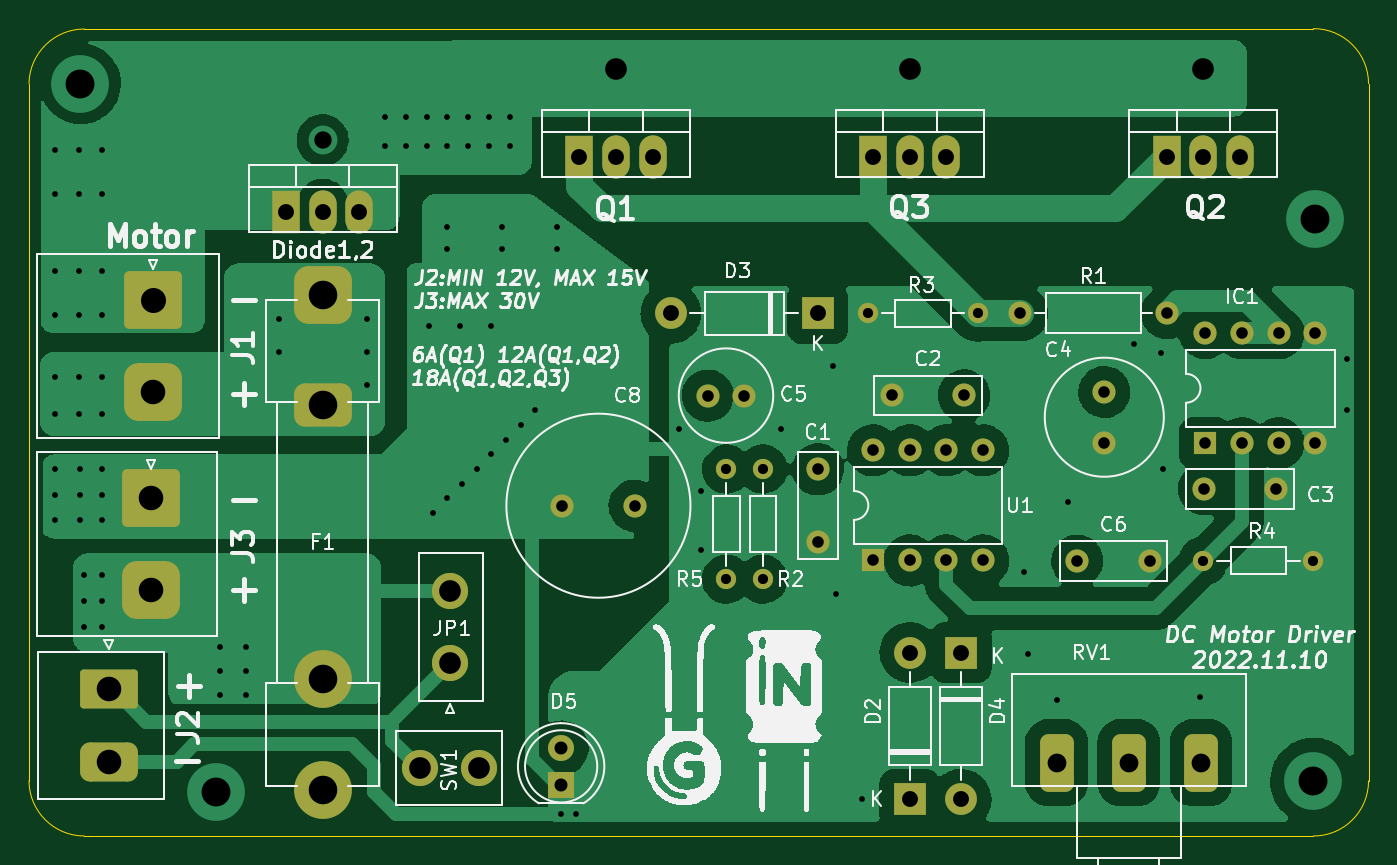
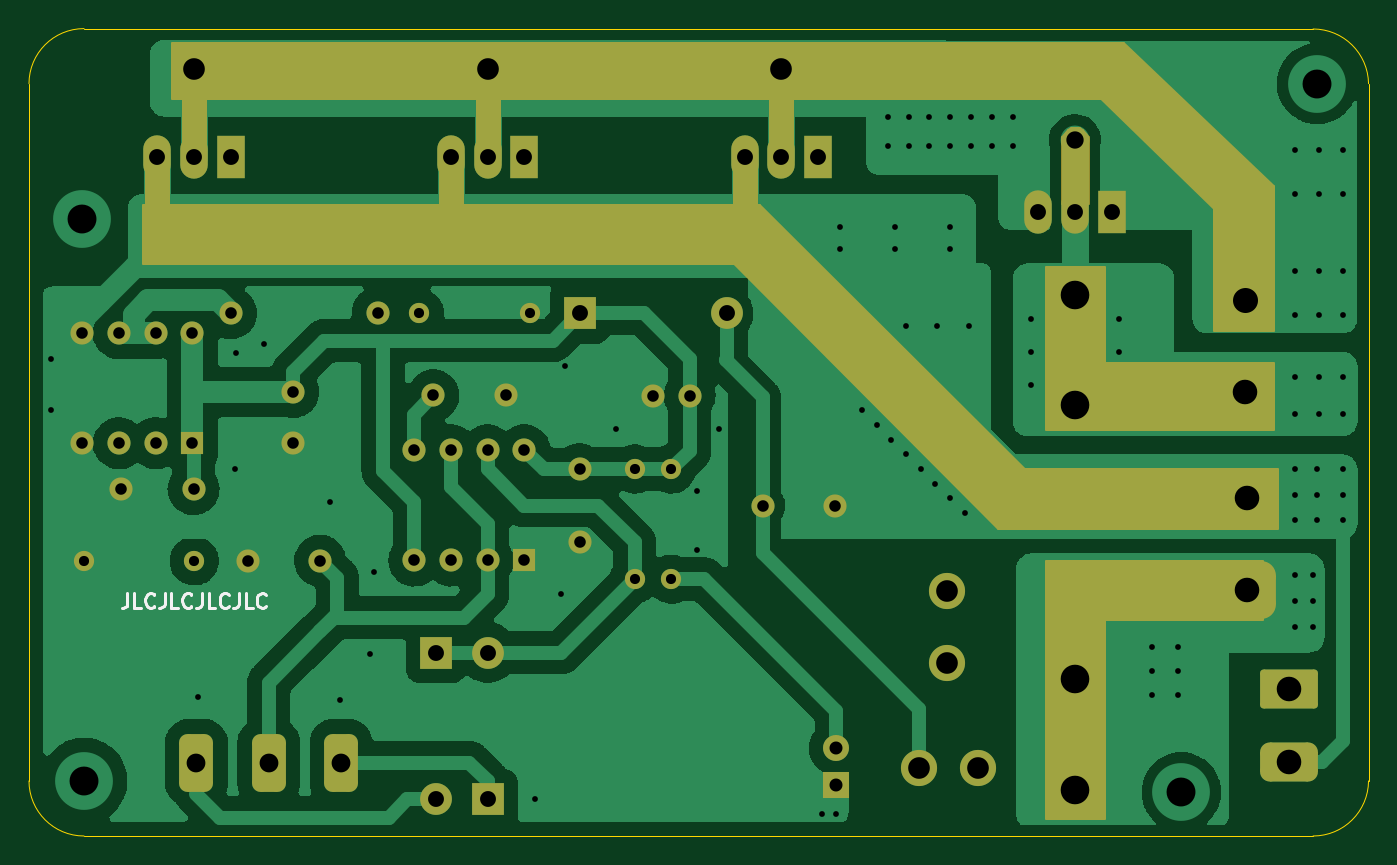
Circuit board: 9 layer files. Board 92.7 x 55.9 mm.
- bottom_copper: DCMotorDriver-B_Cu.gbl (107250 bytes)
- bottom_mask: DCMotorDriver-B_Mask.gbs (8370 bytes)
- bottom_silk: DCMotorDriver-B_Silkscreen.gbo (2984 bytes)
- outline: DCMotorDriver-Edge_Cuts.gm1 (995 bytes)
- top_copper: DCMotorDriver-F_Cu.gtl (108201 bytes)
- top_mask: DCMotorDriver-F_Mask.gts (4631 bytes)
- top_silk: DCMotorDriver-F_Silkscreen.gto (103257 bytes)
- drill: DCMotorDriver-NPTH.drl (276 bytes)
- drill: DCMotorDriver-PTH.drl (3880 bytes)

=== bottom_copper: DCMotorDriver-B_Cu.gbl (107250 bytes, source omitted) ===
=== bottom_mask: DCMotorDriver-B_Mask.gbs (8370 bytes, source omitted) ===
=== bottom_silk: DCMotorDriver-B_Silkscreen.gbo ===
%TF.GenerationSoftware,KiCad,Pcbnew,(6.0.8)*%
%TF.CreationDate,2022-11-10T19:09:55+02:00*%
%TF.ProjectId,DCMotorDriver,44434d6f-746f-4724-9472-697665722e6b,1.0*%
%TF.SameCoordinates,Original*%
%TF.FileFunction,Legend,Bot*%
%TF.FilePolarity,Positive*%
%FSLAX46Y46*%
G04 Gerber Fmt 4.6, Leading zero omitted, Abs format (unit mm)*
G04 Created by KiCad (PCBNEW (6.0.8)) date 2022-11-10 19:09:55*
%MOMM*%
%LPD*%
G01*
G04 APERTURE LIST*
%ADD10C,0.200000*%
G04 APERTURE END LIST*
D10*
X196389047Y-80986380D02*
X196389047Y-81700666D01*
X196436666Y-81843523D01*
X196531904Y-81938761D01*
X196674761Y-81986380D01*
X196770000Y-81986380D01*
X195436666Y-81986380D02*
X195912857Y-81986380D01*
X195912857Y-80986380D01*
X194531904Y-81891142D02*
X194579523Y-81938761D01*
X194722380Y-81986380D01*
X194817619Y-81986380D01*
X194960476Y-81938761D01*
X195055714Y-81843523D01*
X195103333Y-81748285D01*
X195150952Y-81557809D01*
X195150952Y-81414952D01*
X195103333Y-81224476D01*
X195055714Y-81129238D01*
X194960476Y-81034000D01*
X194817619Y-80986380D01*
X194722380Y-80986380D01*
X194579523Y-81034000D01*
X194531904Y-81081619D01*
X193817619Y-80986380D02*
X193817619Y-81700666D01*
X193865238Y-81843523D01*
X193960476Y-81938761D01*
X194103333Y-81986380D01*
X194198571Y-81986380D01*
X192865238Y-81986380D02*
X193341428Y-81986380D01*
X193341428Y-80986380D01*
X191960476Y-81891142D02*
X192008095Y-81938761D01*
X192150952Y-81986380D01*
X192246190Y-81986380D01*
X192389047Y-81938761D01*
X192484285Y-81843523D01*
X192531904Y-81748285D01*
X192579523Y-81557809D01*
X192579523Y-81414952D01*
X192531904Y-81224476D01*
X192484285Y-81129238D01*
X192389047Y-81034000D01*
X192246190Y-80986380D01*
X192150952Y-80986380D01*
X192008095Y-81034000D01*
X191960476Y-81081619D01*
X191246190Y-80986380D02*
X191246190Y-81700666D01*
X191293809Y-81843523D01*
X191389047Y-81938761D01*
X191531904Y-81986380D01*
X191627142Y-81986380D01*
X190293809Y-81986380D02*
X190770000Y-81986380D01*
X190770000Y-80986380D01*
X189389047Y-81891142D02*
X189436666Y-81938761D01*
X189579523Y-81986380D01*
X189674761Y-81986380D01*
X189817619Y-81938761D01*
X189912857Y-81843523D01*
X189960476Y-81748285D01*
X190008095Y-81557809D01*
X190008095Y-81414952D01*
X189960476Y-81224476D01*
X189912857Y-81129238D01*
X189817619Y-81034000D01*
X189674761Y-80986380D01*
X189579523Y-80986380D01*
X189436666Y-81034000D01*
X189389047Y-81081619D01*
X188674761Y-80986380D02*
X188674761Y-81700666D01*
X188722380Y-81843523D01*
X188817619Y-81938761D01*
X188960476Y-81986380D01*
X189055714Y-81986380D01*
X187722380Y-81986380D02*
X188198571Y-81986380D01*
X188198571Y-80986380D01*
X186817619Y-81891142D02*
X186865238Y-81938761D01*
X187008095Y-81986380D01*
X187103333Y-81986380D01*
X187246190Y-81938761D01*
X187341428Y-81843523D01*
X187389047Y-81748285D01*
X187436666Y-81557809D01*
X187436666Y-81414952D01*
X187389047Y-81224476D01*
X187341428Y-81129238D01*
X187246190Y-81034000D01*
X187103333Y-80986380D01*
X187008095Y-80986380D01*
X186865238Y-81034000D01*
X186817619Y-81081619D01*
M02*

=== outline: DCMotorDriver-Edge_Cuts.gm1 ===
%TF.GenerationSoftware,KiCad,Pcbnew,(6.0.8)*%
%TF.CreationDate,2022-11-10T19:09:55+02:00*%
%TF.ProjectId,DCMotorDriver,44434d6f-746f-4724-9472-697665722e6b,1.0*%
%TF.SameCoordinates,Original*%
%TF.FileFunction,Profile,NP*%
%FSLAX46Y46*%
G04 Gerber Fmt 4.6, Leading zero omitted, Abs format (unit mm)*
G04 Created by KiCad (PCBNEW (6.0.8)) date 2022-11-10 19:09:55*
%MOMM*%
%LPD*%
G01*
G04 APERTURE LIST*
%TA.AperFunction,Profile*%
%ADD10C,0.100000*%
%TD*%
G04 APERTURE END LIST*
D10*
X203200000Y-93980000D02*
X203200000Y-45720000D01*
X110490000Y-45720000D02*
X110490000Y-93980000D01*
X110489996Y-93980000D02*
G75*
G03*
X114327077Y-97790000I3837104J27200D01*
G01*
X199390000Y-97790000D02*
G75*
G03*
X203200000Y-93980000I0J3810000D01*
G01*
X199390000Y-41910000D02*
X114327077Y-41937077D01*
X114327077Y-97790000D02*
X199390000Y-97790000D01*
X203200000Y-45720000D02*
G75*
G03*
X199390000Y-41910000I-3810000J0D01*
G01*
X114327077Y-41937072D02*
G75*
G03*
X110490000Y-45720000I3J-3837468D01*
G01*
M02*

=== top_copper: DCMotorDriver-F_Cu.gtl (108201 bytes, source omitted) ===
=== top_mask: DCMotorDriver-F_Mask.gts ===
%TF.GenerationSoftware,KiCad,Pcbnew,(6.0.8)*%
%TF.CreationDate,2022-11-10T19:09:55+02:00*%
%TF.ProjectId,DCMotorDriver,44434d6f-746f-4724-9472-697665722e6b,1.0*%
%TF.SameCoordinates,Original*%
%TF.FileFunction,Soldermask,Top*%
%TF.FilePolarity,Negative*%
%FSLAX46Y46*%
G04 Gerber Fmt 4.6, Leading zero omitted, Abs format (unit mm)*
G04 Created by KiCad (PCBNEW (6.0.8)) date 2022-11-10 19:09:55*
%MOMM*%
%LPD*%
G01*
G04 APERTURE LIST*
G04 Aperture macros list*
%AMRoundRect*
0 Rectangle with rounded corners*
0 $1 Rounding radius*
0 $2 $3 $4 $5 $6 $7 $8 $9 X,Y pos of 4 corners*
0 Add a 4 corners polygon primitive as box body*
4,1,4,$2,$3,$4,$5,$6,$7,$8,$9,$2,$3,0*
0 Add four circle primitives for the rounded corners*
1,1,$1+$1,$2,$3*
1,1,$1+$1,$4,$5*
1,1,$1+$1,$6,$7*
1,1,$1+$1,$8,$9*
0 Add four rect primitives between the rounded corners*
20,1,$1+$1,$2,$3,$4,$5,0*
20,1,$1+$1,$4,$5,$6,$7,0*
20,1,$1+$1,$6,$7,$8,$9,0*
20,1,$1+$1,$8,$9,$2,$3,0*%
G04 Aperture macros list end*
%ADD10C,1.400000*%
%ADD11O,1.400000X1.400000*%
%ADD12R,1.905000X3.000000*%
%ADD13O,1.905000X3.000000*%
%ADD14RoundRect,0.250001X-1.749999X1.099999X-1.749999X-1.099999X1.749999X-1.099999X1.749999X1.099999X0*%
%ADD15RoundRect,0.675000X-1.325000X0.675000X-1.325000X-0.675000X1.325000X-0.675000X1.325000X0.675000X0*%
%ADD16R,1.600000X1.600000*%
%ADD17O,1.600000X1.600000*%
%ADD18C,1.600000*%
%ADD19R,2.200000X2.200000*%
%ADD20O,2.200000X2.200000*%
%ADD21C,2.500000*%
%ADD22RoundRect,0.585000X-0.585000X1.415000X-0.585000X-1.415000X0.585000X-1.415000X0.585000X1.415000X0*%
%ADD23RoundRect,0.370372X-1.629628X1.629628X-1.629628X-1.629628X1.629628X-1.629628X1.629628X1.629628X0*%
%ADD24RoundRect,1.000000X-1.000000X1.000000X-1.000000X-1.000000X1.000000X-1.000000X1.000000X1.000000X0*%
%ADD25R,1.800000X1.800000*%
%ADD26C,1.800000*%
%ADD27RoundRect,0.750000X-1.250000X0.750000X-1.250000X-0.750000X1.250000X-0.750000X1.250000X0.750000X0*%
%ADD28C,4.000000*%
G04 APERTURE END LIST*
D10*
%TO.C,R4*%
X191770000Y-78740000D03*
D11*
X199390000Y-78740000D03*
%TD*%
D12*
%TO.C,Diode1\u002C2*%
X128270000Y-54610000D03*
D13*
X130810000Y-54610000D03*
X133350000Y-54610000D03*
%TD*%
D14*
%TO.C,J2*%
X115993000Y-87638500D03*
D15*
X115993000Y-92638500D03*
%TD*%
D12*
%TO.C,Q2*%
X189230000Y-50800000D03*
D13*
X191770000Y-50800000D03*
X194310000Y-50800000D03*
%TD*%
D16*
%TO.C,IC1*%
X191897000Y-70612000D03*
D17*
X194437000Y-70612000D03*
X196977000Y-70612000D03*
X199517000Y-70612000D03*
X199517000Y-62992000D03*
X196977000Y-62992000D03*
X194437000Y-62992000D03*
X191897000Y-62992000D03*
%TD*%
D18*
%TO.C,C3*%
X191810000Y-73787000D03*
X196810000Y-73787000D03*
%TD*%
D19*
%TO.C,D2*%
X171450000Y-95250000D03*
D20*
X171450000Y-85090000D03*
%TD*%
D18*
%TO.C,C5*%
X157480000Y-67310000D03*
X159980000Y-67310000D03*
%TD*%
D10*
%TO.C,R3*%
X176174400Y-61620400D03*
D11*
X168554400Y-61620400D03*
%TD*%
D10*
%TO.C,R5*%
X158750000Y-72390000D03*
D11*
X158750000Y-80010000D03*
%TD*%
D18*
%TO.C,R1*%
X189230000Y-61595000D03*
D17*
X179070000Y-61595000D03*
%TD*%
D21*
%TO.C,JP1*%
X139636500Y-85843500D03*
X139636500Y-80843500D03*
%TD*%
D22*
%TO.C,RV1*%
X181610000Y-92710000D03*
X186610000Y-92710000D03*
X191610000Y-92710000D03*
%TD*%
D18*
%TO.C,C4*%
X184912000Y-67056000D03*
X184912000Y-70556000D03*
%TD*%
D23*
%TO.C,J1*%
X119062500Y-60706000D03*
D24*
X119062500Y-67056000D03*
%TD*%
D19*
%TO.C,D3*%
X165074600Y-61620400D03*
D20*
X154914600Y-61620400D03*
%TD*%
D21*
%TO.C,SW1*%
X137541000Y-93091000D03*
X141605000Y-93091000D03*
%TD*%
D25*
%TO.C,D5*%
X147320000Y-94239000D03*
D26*
X147320000Y-91699000D03*
%TD*%
D18*
%TO.C,C6*%
X183047000Y-78740000D03*
X188047000Y-78740000D03*
%TD*%
D24*
%TO.C,F1*%
X130810000Y-60365000D03*
D27*
X130810000Y-67985000D03*
D28*
X130810000Y-94575000D03*
X130810000Y-86955000D03*
%TD*%
D18*
%TO.C,C8*%
X152400000Y-74930000D03*
X147400000Y-74930000D03*
%TD*%
D20*
%TO.C,D4*%
X175006000Y-95250000D03*
D19*
X175006000Y-85090000D03*
%TD*%
D18*
%TO.C,C2*%
X175210000Y-67300000D03*
X170210000Y-67300000D03*
%TD*%
%TO.C,C1*%
X165090000Y-72420000D03*
X165090000Y-77420000D03*
%TD*%
D12*
%TO.C,Q3*%
X168910000Y-50800000D03*
D13*
X171450000Y-50800000D03*
X173990000Y-50800000D03*
%TD*%
D16*
%TO.C,U1*%
X168910000Y-78720000D03*
D17*
X171450000Y-78720000D03*
X173990000Y-78720000D03*
X176530000Y-78720000D03*
X176530000Y-71100000D03*
X173990000Y-71100000D03*
X171450000Y-71100000D03*
X168910000Y-71100000D03*
%TD*%
D12*
%TO.C,Q1*%
X148590000Y-50800000D03*
D13*
X151130000Y-50800000D03*
X153670000Y-50800000D03*
%TD*%
D23*
%TO.C,J3*%
X118935500Y-74422000D03*
D24*
X118935500Y-80772000D03*
%TD*%
D10*
%TO.C,R2*%
X161290000Y-72390000D03*
D11*
X161290000Y-80010000D03*
%TD*%
M02*

=== top_silk: DCMotorDriver-F_Silkscreen.gto (103257 bytes, source omitted) ===
=== drill: DCMotorDriver-NPTH.drl ===
M48
; DRILL file {KiCad (6.0.8)} date Thu Nov 10 19:15:57 2022
; FORMAT={-:-/ absolute / metric / decimal}
; #@! TF.CreationDate,2022-11-10T19:15:57+02:00
; #@! TF.GenerationSoftware,Kicad,Pcbnew,(6.0.8)
; #@! TF.FileFunction,NonPlated,1,2,NPTH
FMAT,2
METRIC
%
G90
G05
T0
M30

=== drill: DCMotorDriver-PTH.drl ===
M48
; DRILL file {KiCad (6.0.8)} date Thu Nov 10 19:15:57 2022
; FORMAT={-:-/ absolute / metric / decimal}
; #@! TF.CreationDate,2022-11-10T19:15:57+02:00
; #@! TF.GenerationSoftware,Kicad,Pcbnew,(6.0.8)
; #@! TF.FileFunction,Plated,1,2,PTH
FMAT,2
METRIC
; #@! TA.AperFunction,Plated,PTH,ViaDrill
T1C0.400
; #@! TA.AperFunction,Plated,PTH,ComponentDrill
T2C0.700
; #@! TA.AperFunction,Plated,PTH,ComponentDrill
T3C0.800
; #@! TA.AperFunction,Plated,PTH,ComponentDrill
T4C0.900
; #@! TA.AperFunction,Plated,PTH,ComponentDrill
T5C1.100
; #@! TA.AperFunction,Plated,PTH,ViaDrill
T6C1.200
; #@! TA.AperFunction,Plated,PTH,ComponentDrill
T7C1.300
; #@! TA.AperFunction,Plated,PTH,ViaDrill
T8C1.500
; #@! TA.AperFunction,Plated,PTH,ComponentDrill
T9C1.500
; #@! TA.AperFunction,Plated,PTH,ComponentDrill
T10C1.700
; #@! TA.AperFunction,Plated,PTH,ComponentDrill
T11C1.980
; #@! TA.AperFunction,Plated,PTH,ViaDrill
T12C2.000
%
G90
G05
T1
X112.268Y-50.292
X112.268Y-53.34
X112.268Y-58.674
X112.268Y-61.722
X112.268Y-66.04
X112.268Y-68.58
X112.268Y-72.39
X112.268Y-74.168
X112.268Y-75.946
X113.919Y-50.292
X113.919Y-53.34
X113.919Y-58.674
X113.919Y-61.722
X113.919Y-66.04
X113.919Y-68.58
X114.046Y-72.39
X114.046Y-74.168
X114.046Y-75.946
X114.3Y-79.756
X114.3Y-81.534
X114.3Y-83.312
X115.57Y-50.292
X115.57Y-53.34
X115.57Y-58.674
X115.57Y-61.722
X115.57Y-66.04
X115.57Y-68.58
X115.57Y-72.39
X115.57Y-74.168
X115.57Y-75.946
X115.57Y-79.756
X115.57Y-81.534
X115.57Y-83.312
X123.698Y-84.709
X123.698Y-86.36
X123.698Y-88.011
X125.476Y-84.709
X125.476Y-86.36
X125.476Y-88.011
X127.762Y-61.976
X127.762Y-64.262
X133.858Y-61.976
X133.858Y-64.262
X133.858Y-66.548
X135.128Y-48.006
X135.128Y-50.038
X136.567Y-48.006
X136.567Y-50.038
X138.007Y-48.006
X138.007Y-50.038
X138.176Y-62.484
X138.43Y-75.438
X139.446Y-48.006
X139.446Y-50.038
X139.446Y-55.626
X139.446Y-57.15
X139.446Y-74.422
X140.335Y-62.484
X140.462Y-73.406
X140.885Y-48.006
X140.885Y-50.038
X141.478Y-72.39
X142.325Y-48.006
X142.325Y-50.038
X142.494Y-62.484
X142.494Y-71.374
X143.256Y-55.626
X143.256Y-57.15
X143.51Y-70.358
X143.764Y-48.006
X143.764Y-50.038
X144.526Y-69.342
X145.542Y-68.326
X147.066Y-55.626
X147.066Y-57.15
X147.32Y-96.266
X148.336Y-96.266
X155.448Y-69.596
X156.972Y-73.914
X156.972Y-77.978
X162.56Y-69.596
X166.116Y-65.278
X166.37Y-81.026
X168.148Y-95.25
X179.324Y-79.502
X179.629Y-85.192
X181.661Y-88.392
X182.372Y-74.676
X186.944Y-63.754
X188.849Y-64.389
X188.976Y-72.39
X191.516Y-88.138
X201.676Y-64.77
X201.676Y-68.326
T2
X158.75Y-72.39
X158.75Y-80.01
X161.29Y-72.39
X161.29Y-80.01
X168.554Y-61.62
X176.174Y-61.62
X191.77Y-78.74
X199.39Y-78.74
T3
X147.4Y-74.93
X152.4Y-74.93
X157.48Y-67.31
X159.98Y-67.31
X165.09Y-72.42
X165.09Y-77.42
X168.91Y-71.1
X168.91Y-78.72
X170.21Y-67.3
X171.45Y-71.1
X171.45Y-78.72
X173.99Y-71.1
X173.99Y-78.72
X175.21Y-67.3
X176.53Y-71.1
X176.53Y-78.72
X179.07Y-61.595
X183.047Y-78.74
X184.912Y-67.056
X184.912Y-70.556
X188.047Y-78.74
X189.23Y-61.595
X191.81Y-73.787
X191.897Y-62.992
X191.897Y-70.612
X194.437Y-62.992
X194.437Y-70.612
X196.81Y-73.787
X196.977Y-62.992
X196.977Y-70.612
X199.517Y-62.992
X199.517Y-70.612
T4
X147.32Y-91.699
X147.32Y-94.239
T5
X128.27Y-54.61
X130.81Y-54.61
X133.35Y-54.61
X148.59Y-50.8
X151.13Y-50.8
X153.67Y-50.8
X154.915Y-61.62
X165.075Y-61.62
X168.91Y-50.8
X171.45Y-50.8
X171.45Y-85.09
X171.45Y-95.25
X173.99Y-50.8
X175.006Y-85.09
X175.006Y-95.25
X189.23Y-50.8
X191.77Y-50.8
X194.31Y-50.8
T6
X130.81Y-49.632
T7
X181.61Y-92.71
X186.61Y-92.71
X191.61Y-92.71
T8
X151.13Y-44.704
X171.45Y-44.704
X191.77Y-44.704
T9
X137.541Y-93.091
X139.636Y-80.843
X139.636Y-85.843
X141.605Y-93.091
T10
X115.993Y-87.638
X115.993Y-92.638
X118.935Y-74.422
X118.935Y-80.772
X119.062Y-67.056
T11
X130.81Y-60.365
X130.81Y-67.985
X130.81Y-86.955
X130.81Y-94.575
T12
X114.046Y-45.72
X123.444Y-94.742
X199.39Y-93.98
X199.517Y-55.118
T10
X119.062Y-60.706G85X119.062Y-60.706
G05
T0
M30

